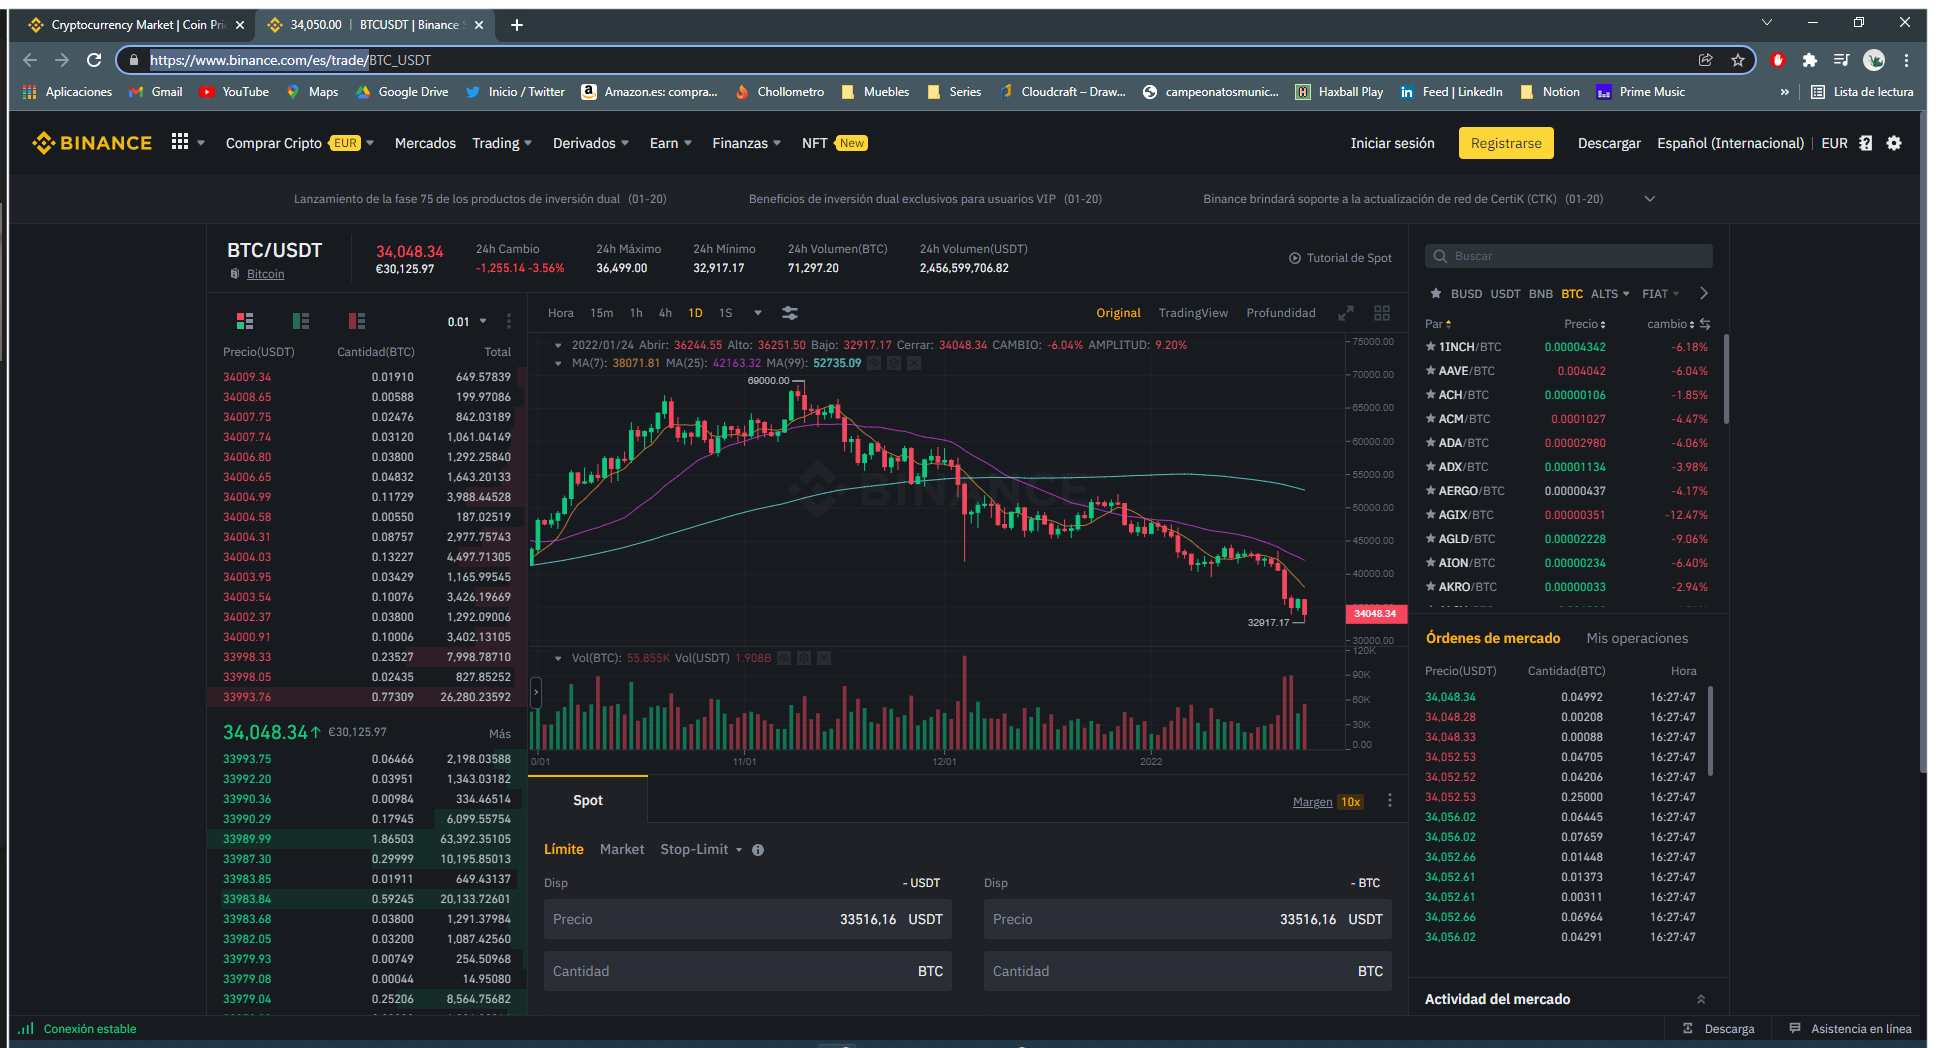
Workflow: Main

Step 1: Use Browser Chrome: 34,056.02 ｜ BTCUSDT | Binance Spot in window '34,048.34 ｜ BTCUSDT | Binance Spot' (chrome.exe)

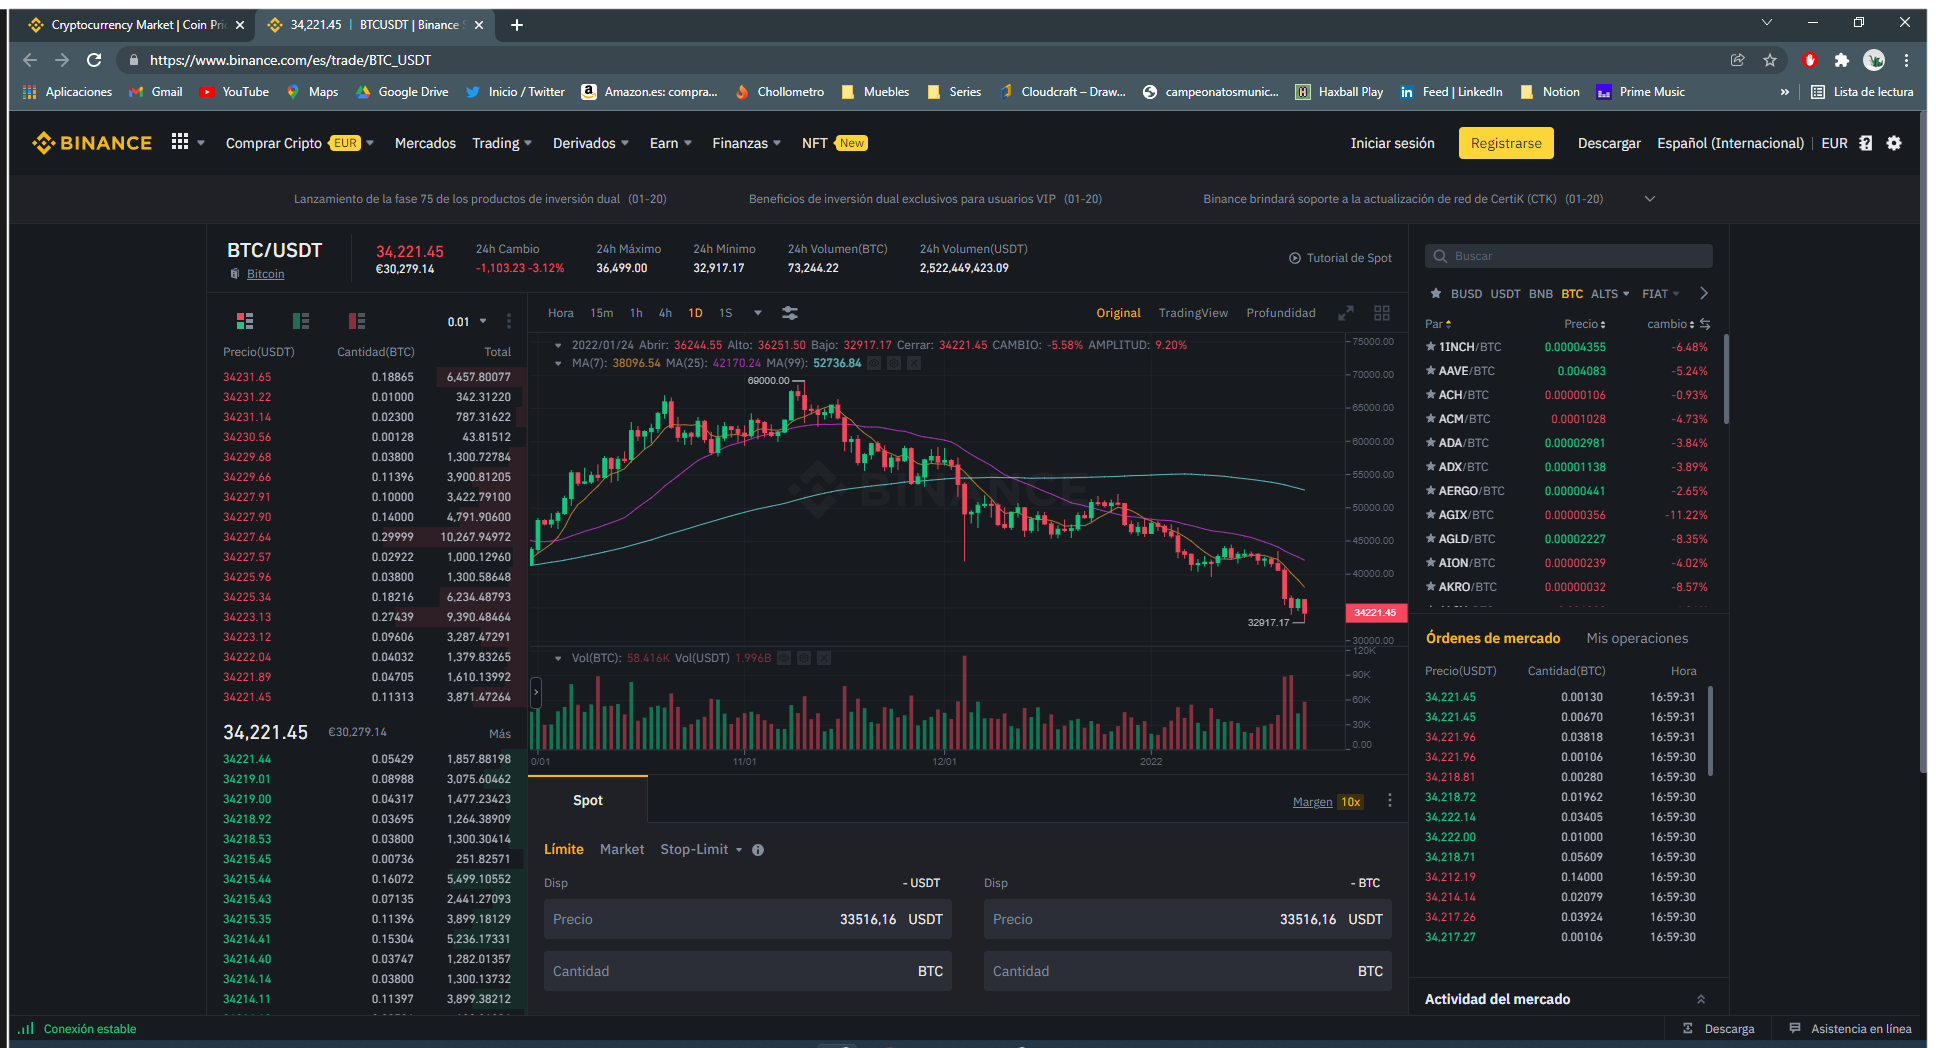
Step 2: Use Browser Chrome: 34,221.45 ｜ BTCUSDT | Binance Spot in window '34,221.45 ｜ BTCUSDT | Binance Spot' (chrome.exe)

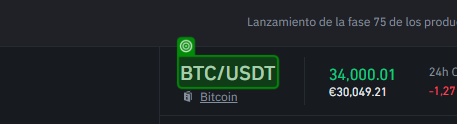
Step 3: get-text from 'BTC/USDT'